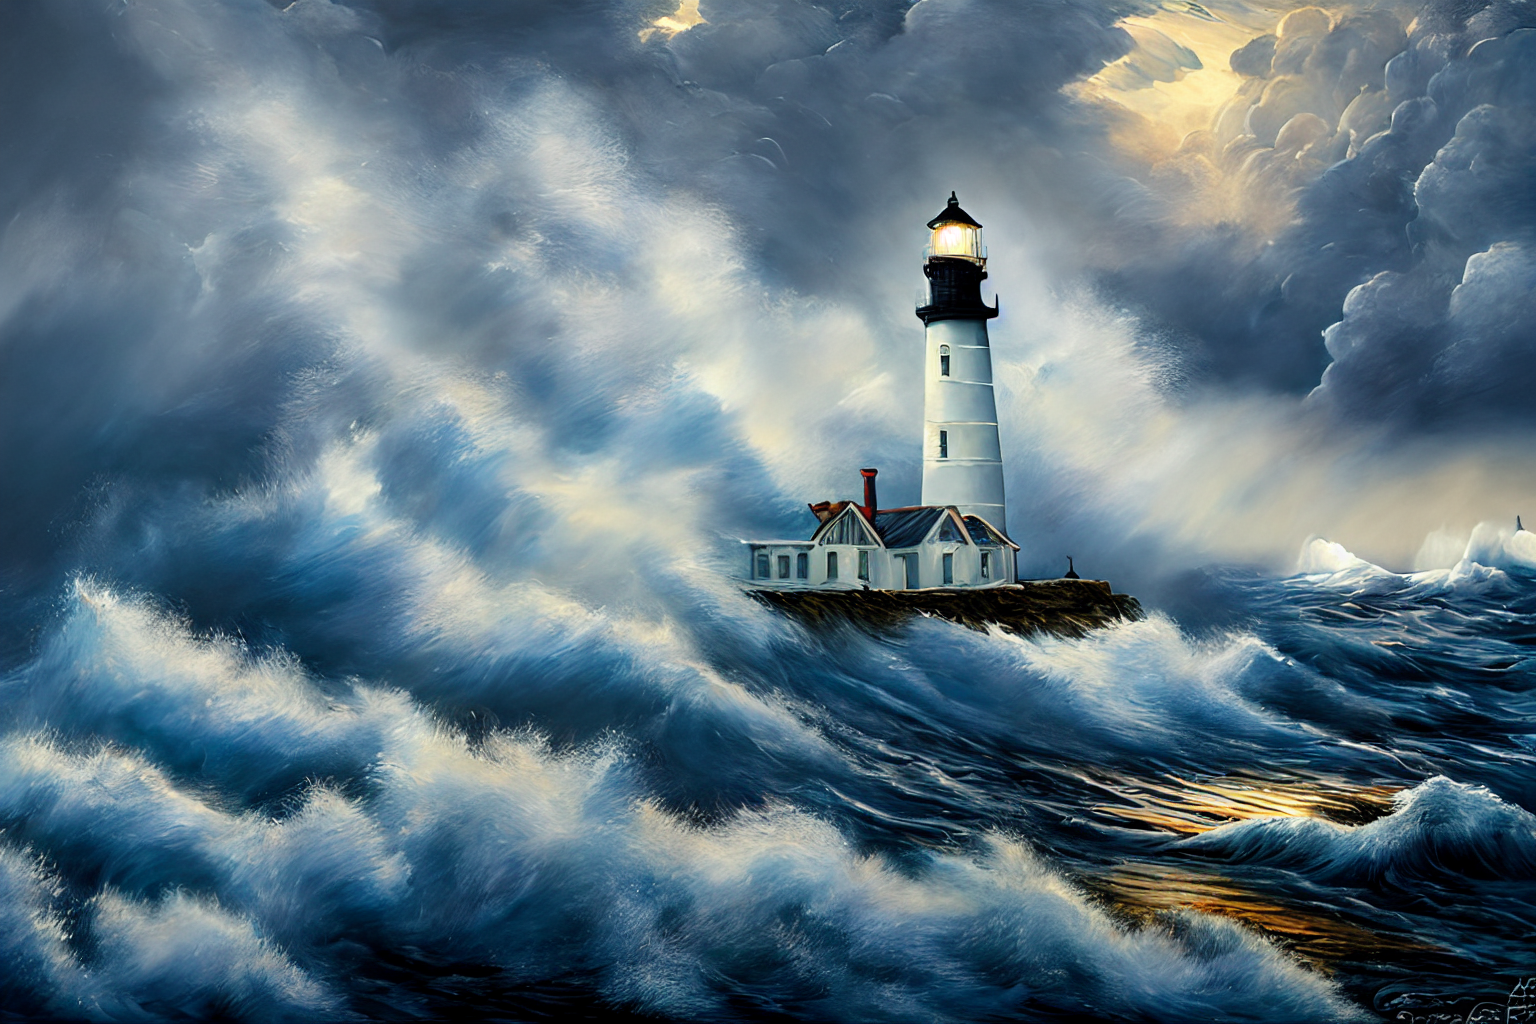
Generation parameters embedded in this image by AUTOMATIC1111 Stable Diffusion web UI or a fork of it (Forge, ...) (PNG 'parameters' text chunk):
An ultra-detailed oil painting of a lighthouse surrounded by raging waves and stormy skies. (dramatic:1.4), (hyper-realistic), (highly detailed:1.5), (intricate details:1.2), (palette knife:1.2), (by Greg Manchess), (HDR:1.3), (intense:1.1), (cinematic lighting:1.3), (trending on CGsociety), (surreal:1.2), (high contrast:1.3), (oil painting texture:1.5), (dramatic shadows:1.2)
Negative prompt: duplicate, double, (ugly:2.0), 3d, cartoon, anime, sketches, (worst quality:2), (low quality:2), (normal quality:2), lowres, normal quality, ((monochrome)), ((grayscale)), bad anatomy, blurry, logo, watermark, signature, cropped, out of frame, worst quality, low quality, jpeg artifacts, poorly lit, overexposed, underexposed, glitch, error, deformed iris, deformed pupils, morbid, duplicate, mutilated, extra fingers, mutated hands, poorly drawn eyes, mutation, deformed, dehydrated, bad anatomy, bad proportions, extra limbs, cloned face, disfigured, gross proportions, malformed limbs, missing arms, missing legs, extra arms, extra legs, fused fingers, too many fingers, long neck, incoherent
Steps: 50, Sampler: DPM++ SDE Karras, CFG scale: 8, Seed: 2799797837, Size: 768x512, Model hash: 6ce0161689, Model: v1-5-pruned-emaonly, Denoising strength: 0.24, Hires upscale: 2, Hires upscaler: R-ESRGAN 4x+